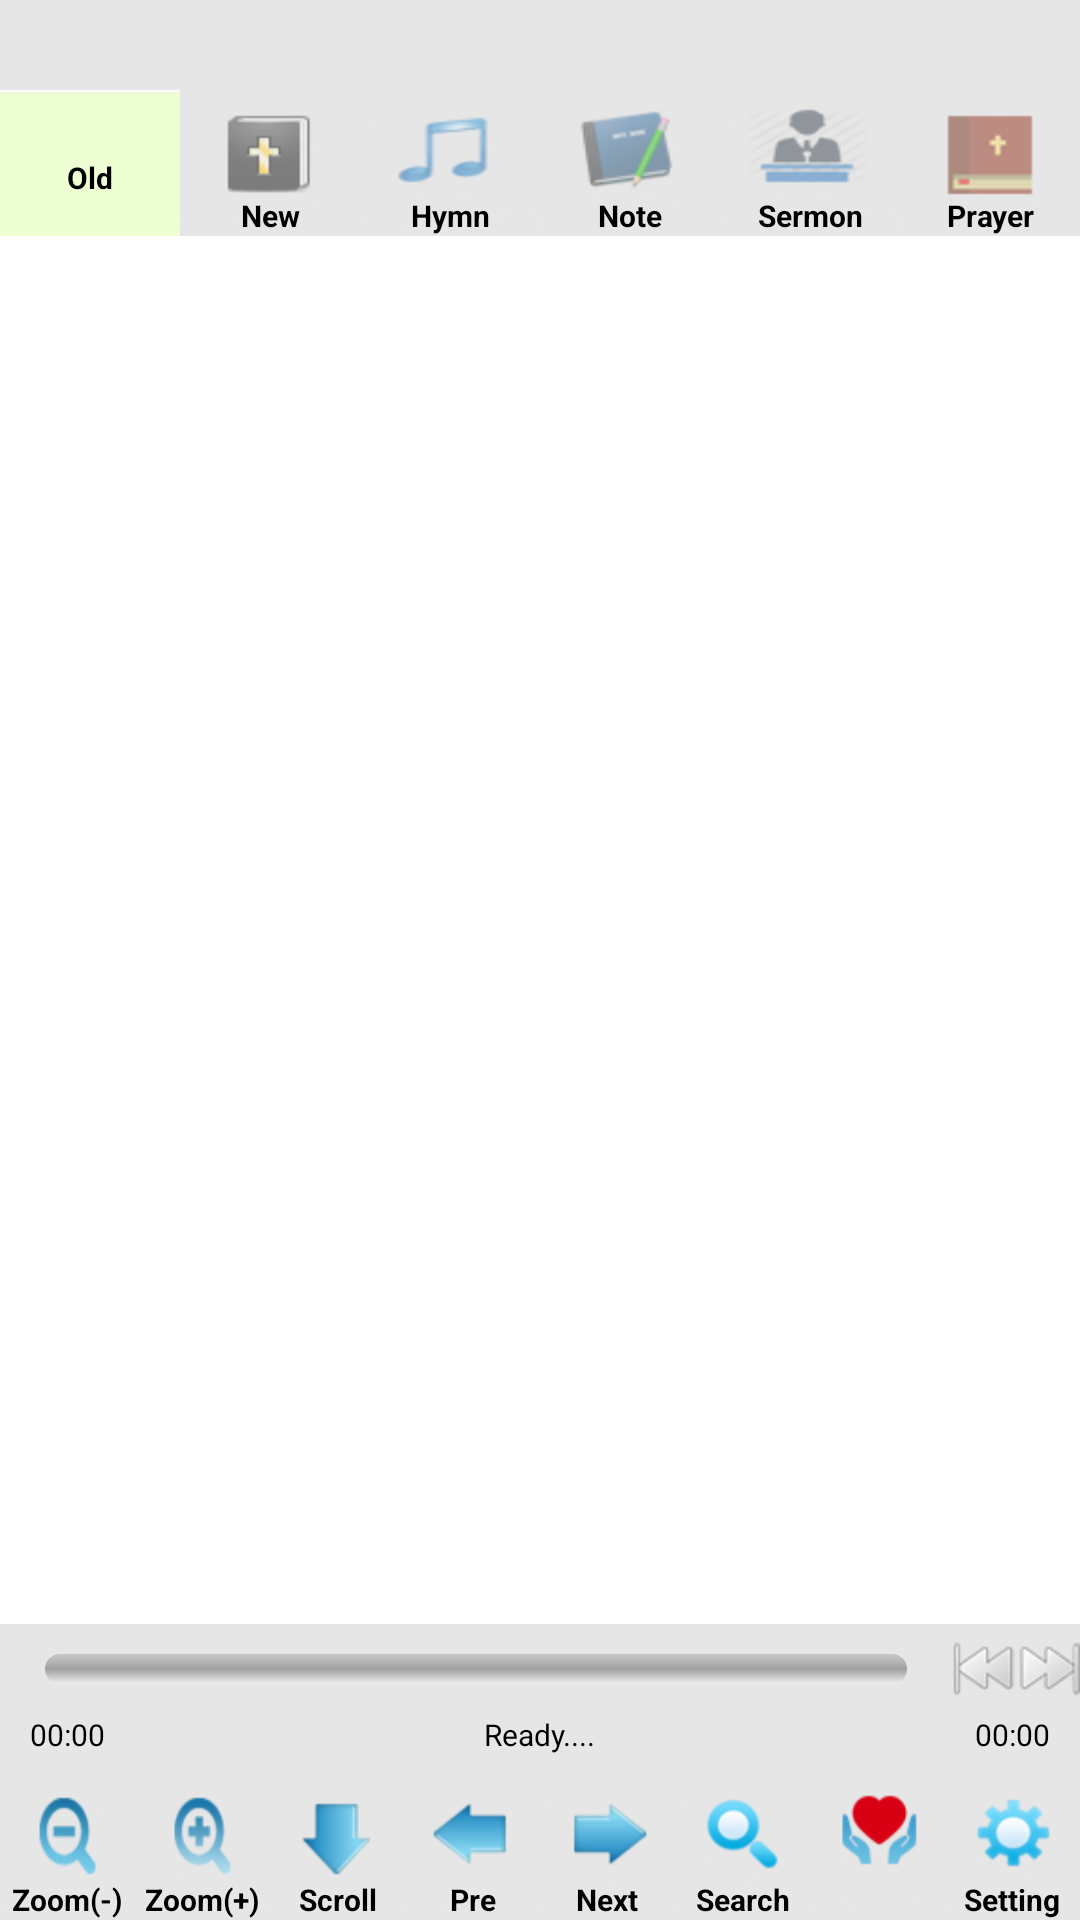

Write the Android layout XML for this screen, with the resource values it uses.
<!-- AndroidManifest.xml: application theme Theme.Favorite -->
<!-- res/layout/activity_sub1.xml -->
<?xml version="1.0" encoding="utf-8"?>
<LinearLayout xmlns:android="http://schemas.android.com/apk/res/android"
    android:orientation="vertical"
    android:layout_width="fill_parent"
    android:layout_height="fill_parent"
    android:background="#ffffff">
    <LinearLayout 
        android:id="@+id/bible_navigator_layout"
        android:orientation="horizontal"
        android:layout_width="fill_parent"
        android:layout_height="30dip"
        android:gravity="center"
        android:background="#e6e6e6">
        <Button 
            android:id="@+id/bt_kwon"
            android:textStyle="bold"
            android:layout_width="0dip"
            android:layout_weight="2"
            android:layout_height="wrap_content"
            android:layout_marginRight="10dip"
            android:paddingLeft="5dip"
            android:gravity="left|center"
            android:background="@drawable/btn_bg_select"/>
         <Button 
            android:id="@+id/bt_jang"
            android:layout_width="0dip"
            android:layout_weight="1"
            android:layout_height="wrap_content"
            android:textStyle="bold"
            android:paddingLeft="5dip"
            android:gravity="left|center"
            android:background="@drawable/btn_bg_select"/>
    </LinearLayout>
    <LinearLayout 
	    android:gravity="top"
         android:layout_width="fill_parent" 
         android:layout_height="wrap_content">
        <include 
            layout="@layout/menu_top" />
    </LinearLayout>
    
    <RelativeLayout
	   android:layout_width="fill_parent"
	   android:layout_height="0dip"
	   android:layout_weight="1">
	<LinearLayout
	    android:orientation="vertical" 
		android:layout_width="fill_parent"
		android:layout_height="fill_parent"
		android:visibility="visible">
		<ListView
	        android:id="@+id/listview_sublist"
	        android:layout_width="fill_parent"
	        android:layout_height="wrap_content"
	        android:cacheColorHint="#00000000"
	        android:dividerHeight="1dip"
	        android:divider="#00000000"/>
	</LinearLayout>
	</RelativeLayout>
	
    <LinearLayout 
	    android:id="@+id/action_layout"
        android:layout_width="fill_parent"
        android:layout_height="wrap_content" 
        android:visibility="gone" >
        <Button
            android:id="@+id/bt_action1"
            android:layout_width="0dip"
            android:layout_height="wrap_content"
            android:layout_weight="1"
            android:text="@string/txt_sub_action1_1"
            android:textSize="11dp"
            android:textColor="#000000"/>
        <Button
            android:id="@+id/bt_action2"
            android:layout_width="0dip"
            android:layout_height="wrap_content"
            android:layout_weight="1"
            android:text="@string/txt_sub_action2"
            android:textSize="11dp"
            android:textColor="#000000"/>
        <Button
            android:id="@+id/bt_action3"
            android:layout_width="0dip"
            android:layout_height="wrap_content"
            android:layout_weight="1"
            android:text="@string/txt_sub_action3_1"
            android:textSize="11dp"
            android:textColor="#000000"/>
        <Button
            android:id="@+id/bt_action4"
            android:layout_width="0dip"
            android:layout_height="wrap_content"
            android:layout_weight="1"
            android:text="@string/txt_sub_action4"
            android:textSize="11dp"
            android:textColor="#000000"/>
	</LinearLayout>
		    <RelativeLayout
		          android:visibility="gone"
		          android:id="@+id/admob_native"
		          android:layout_width="match_parent"
		          android:layout_height="wrap_content"
		          android:layout_gravity="center_horizontal"
		          android:gravity="center"> 
		    </RelativeLayout>	
    <RelativeLayout
          android:id="@+id/ad_layout"
          android:layout_width="fill_parent"
          android:layout_height="wrap_content" 
          android:layout_gravity="center_horizontal"> 
    </RelativeLayout>
    
    <RelativeLayout 
          android:id="@+id/voice_control_panel_layout"
          android:layout_width="fill_parent"
          android:layout_height="50dip" 
          android:layout_gravity="center_horizontal"
          android:background="#e6e6e6" >
	      <LinearLayout
             android:orientation="vertical" 
             android:layout_width="fill_parent" 
             android:layout_height="wrap_content">
            <LinearLayout 
                android:gravity="center" 
                android:orientation="horizontal" 
                android:id="@+id/control_btn_layout"
                android:layout_width="fill_parent" 
                android:layout_height="30dip"
                android:layout_marginTop="0.0dip">
                <SeekBar 
                    android:id="@+id/mediacontroller_progress"
                    android:layout_width="0dip" 
                    android:layout_height="wrap_content" 
                    android:layout_weight="1.0" 
                    android:maxHeight="10.0dip"
                    android:progressDrawable="@drawable/seekbar_style"
                    android:minHeight="10.0dip"
                    android:layout_marginLeft="5.0dip" 
                    android:layout_marginRight="5.0dip"  
                    android:thumb="@drawable/seek_thumb"
                    android:paddingLeft="10.0dip"
                    android:paddingRight="10.0dip" />
                <ImageButton
                     android:id="@+id/bt_duration_rew"
                     android:layout_width="wrap_content"
                     android:layout_height="wrap_content"
                      style="@style/MediaButton.Rew_Small" />
                <ImageButton
                     android:id="@+id/bt_pause"
                     android:layout_width="wrap_content"
                     android:layout_height="wrap_content"
                      style="@style/MediaButton.Play_Small" />
                <ImageButton
                     android:id="@+id/bt_duration_ffwd"
                     android:layout_width="wrap_content"
                     android:layout_height="wrap_content"
                      style="@style/MediaButton.Ffwd_Small" />
            </LinearLayout>
            <FrameLayout 
                android:id="@+id/time_layout" 
                android:layout_width="fill_parent"
                android:layout_height="wrap_content"
                android:layout_marginBottom="0.0dip">
                <TextView 
                    android:textSize="10.0dip"
                    android:textColor="#000000"
                    android:layout_gravity="left" 
                    android:id="@+id/current_time"
                    android:layout_width="wrap_content" 
                    android:layout_height="wrap_content" 
                    android:layout_marginLeft="10.0dip"
                    android:text="00:00" />
                <TextView
	                 android:textColor="#000000"
	                 android:textSize="10.0dip"
	                 android:ellipsize="marquee" 
	                 android:layout_gravity="center"
	                 android:id="@+id/txt_voice_title"
	                 android:layout_width="wrap_content" 
	                 android:layout_height="wrap_content"
	                 android:marqueeRepeatLimit="marquee_forever"
	                 android:singleLine="true"
	                 android:text="@string/txt_hymn_ready" />
                <LinearLayout
                    android:visibility="invisible" 
                    android:orientation="vertical"
                    android:id="@+id/layout_progress" 
                    android:layout_width="fill_parent" 
                    android:layout_height="wrap_content" 
                    android:layout_centerInParent="true" 
                    android:layout_centerHorizontal="true"
                    android:layout_centerVertical="true">
                     <ProgressBar 
                         android:layout_gravity="center" 
                         android:id="@android:id/progress"
                         android:paddingLeft="10.0dip"
                         android:paddingRight="10.0dip"
                         android:layout_width="wrap_content" 
                         android:layout_height="wrap_content" 
                         style="?android:progressBarStyleSmall" />	
                    </LinearLayout>
                <TextView 
                    android:textSize="10.0dip" 
                    android:textColor="#000000"
                    android:layout_gravity="right"
                    android:id="@+id/max_time" 
                    android:layout_width="wrap_content"
                    android:layout_height="wrap_content" 
                    android:layout_marginRight="10.0dip"
					android:text="00:00" />
            </FrameLayout>
        </LinearLayout>		
    </RelativeLayout>
    
	<LinearLayout 
	    android:gravity="bottom"
         android:layout_width="fill_parent" 
         android:layout_height="wrap_content">
        <include 
            layout="@layout/menu_bottom" />
    </LinearLayout>
</LinearLayout>
<!-- res/layout/menu_top.xml (included above) -->
<?xml version="1.0" encoding="utf-8"?>
<LinearLayout android:gravity="center" android:layout_gravity="center" android:orientation="horizontal" android:layout_width="fill_parent" android:background="@drawable/btn_top_bg" android:layout_height="wrap_content"
  xmlns:android="http://schemas.android.com/apk/res/android">
  <Button android:id="@+id/top_01" android:background="@drawable/top_btn_01" android:layout_width="0dip" android:layout_weight="1" android:layout_height="wrap_content" android:gravity="bottom|center" android:text="@string/txt_menu_top1" android:textColor="#000000" android:textSize="10sp" android:textStyle="bold" android:paddingTop="10dip"/>
  <Button android:id="@+id/top_02" android:background="@drawable/top_btn_02" android:layout_width="0dip" android:layout_weight="1" android:layout_height="wrap_content" android:gravity="bottom|center" android:text="@string/txt_menu_top2" android:textColor="#000000" android:textSize="10sp" android:textStyle="bold" android:paddingTop="10dip"/>
  <Button android:id="@+id/top_03" android:background="@drawable/top_btn_03" android:layout_width="0dip" android:layout_weight="1" android:layout_height="wrap_content" android:gravity="bottom|center" android:text="@string/txt_menu_top3" android:textColor="#000000" android:textSize="10sp" android:textStyle="bold" android:paddingTop="10dip"/>
  <Button android:id="@+id/top_04" android:background="@drawable/top_btn_04" android:layout_width="0dip" android:layout_weight="1" android:layout_height="wrap_content" android:gravity="bottom|center" android:text="@string/txt_menu_top4" android:textColor="#000000" android:textSize="10sp" android:textStyle="bold" android:paddingTop="10dip"/>
  <Button android:id="@+id/top_05" android:background="@drawable/top_btn_05" android:layout_width="0dip" android:layout_weight="1" android:layout_height="wrap_content" android:gravity="bottom|center" android:text="@string/txt_menu_top5" android:textColor="#000000" android:textSize="10sp" android:textStyle="bold" android:paddingTop="10dip"/>
  <Button android:id="@+id/top_06" android:visibility="gone" android:background="@drawable/top_btn_06" android:layout_width="0dip" android:layout_weight="1" android:layout_height="wrap_content" android:gravity="bottom|center" android:text="@string/txt_menu_top6" android:textColor="#000000" android:textSize="10sp" android:textStyle="bold" android:paddingTop="10dip"/>
  <Button android:id="@+id/top_07" android:background="@drawable/top_btn_07" android:layout_width="0dip" android:layout_weight="1" android:layout_height="wrap_content" android:gravity="bottom|center" android:text="@string/txt_menu_top7" android:textColor="#000000" android:textSize="10sp" android:textStyle="bold" android:paddingTop="10dip"/>
  <Button android:id="@+id/top_08" android:visibility="gone" android:background="@drawable/top_btn_08" android:layout_width="0dip" android:layout_weight="1" android:layout_height="wrap_content" android:gravity="bottom|center" android:text="@string/txt_menu_top8" android:textColor="#000000" android:textSize="10sp" android:textStyle="bold" android:paddingTop="10dip"/>
</LinearLayout>
<!-- res/layout/menu_bottom.xml (included above) -->
<?xml version="1.0" encoding="utf-8"?>
<LinearLayout android:gravity="center" android:layout_gravity="center" android:orientation="horizontal" android:layout_width="fill_parent" android:background="@drawable/btn_bar_bg" android:layout_height="wrap_content"
  xmlns:android="http://schemas.android.com/apk/res/android">
  <Button android:id="@+id/Bottom_01" android:background="@drawable/bottom_btn_01" android:layout_width="0dip" android:layout_weight="1" android:layout_height="wrap_content" android:gravity="bottom|center" android:text="@string/txt_menu_bottom1" android:textColor="#000000" android:textSize="10sp" android:textStyle="bold" android:paddingTop="10dip"/>
  <Button android:id="@+id/Bottom_02" android:background="@drawable/bottom_btn_02" android:layout_width="0dip" android:layout_weight="1" android:layout_height="wrap_content" android:gravity="bottom|center" android:text="@string/txt_menu_bottom2" android:textColor="#000000" android:textSize="10sp" android:textStyle="bold" android:paddingTop="10dip"/>
  <Button android:id="@+id/Bottom_03" android:background="@drawable/bottom_btn_03" android:layout_width="0dip" android:layout_weight="1" android:layout_height="wrap_content" android:gravity="bottom|center" android:text="@string/txt_menu_bottom3" android:textColor="#000000" android:textSize="10sp" android:textStyle="bold" android:paddingTop="10dip"/>
  <Button android:id="@+id/Bottom_04" android:background="@drawable/bottom_btn_04" android:layout_width="0dip" android:layout_weight="1" android:layout_height="wrap_content" android:gravity="bottom|center" android:text="@string/txt_menu_bottom4" android:textColor="#000000" android:textSize="10sp" android:textStyle="bold" android:paddingTop="10dip"/>
  <Button android:id="@+id/Bottom_05" android:background="@drawable/bottom_btn_05" android:layout_width="0dip" android:layout_weight="1" android:layout_height="wrap_content" android:gravity="bottom|center" android:text="@string/txt_menu_bottom5" android:textColor="#000000" android:textSize="10sp" android:textStyle="bold" android:paddingTop="10dip"/>
  <Button android:id="@+id/Bottom_06" android:background="@drawable/bottom_btn_06" android:layout_width="0dip" android:layout_weight="1" android:layout_height="wrap_content" android:gravity="bottom|center" android:text="@string/txt_menu_bottom6" android:textColor="#000000" android:textSize="10sp" android:textStyle="bold" android:paddingTop="10dip"/>
  <Button android:id="@+id/Bottom_07" android:background="@drawable/bottom_btn_07" android:layout_width="0dip" android:layout_weight="1" android:layout_height="wrap_content" android:gravity="bottom|center" android:text="@string/txt_menu_bottom7" android:textColor="#000000" android:textSize="10sp" android:textStyle="bold" android:paddingTop="10dip"/>
  <Button android:id="@+id/Bottom_08" android:background="@drawable/bottom_btn_08" android:layout_width="0dip" android:layout_weight="1" android:layout_height="wrap_content" android:gravity="bottom|center" android:text="@string/txt_menu_bottom8" android:textColor="#000000" android:textSize="10sp" android:textStyle="bold" android:paddingTop="10dip"/>
</LinearLayout>
<!-- resources referenced by this layout -->
<resources>
  <!-- drawable top_btn_03 (drawable-hdpi) -->
  <?xml version="1.0" encoding="utf-8"?>
  <selector
    xmlns:android="http://schemas.android.com/apk/res/android">
      <item android:state_pressed="true" android:drawable="@drawable/btn_11_on" />
      <item android:state_enabled="true" android:drawable="@drawable/btn_11_off" />
  </selector>
  <!-- drawable top_btn_04 (drawable-hdpi) -->
  <?xml version="1.0" encoding="utf-8"?>
  <selector
    xmlns:android="http://schemas.android.com/apk/res/android">
      <item android:state_pressed="true" android:drawable="@drawable/btn_12_on" />
      <item android:state_enabled="true" android:drawable="@drawable/btn_12_off" />
  </selector>
  <!-- drawable top_btn_05 (drawable-hdpi) -->
  <?xml version="1.0" encoding="utf-8"?>
  <selector
    xmlns:android="http://schemas.android.com/apk/res/android">
      <item android:state_pressed="true" android:drawable="@drawable/btn_13_on" />
      <item android:state_enabled="true" android:drawable="@drawable/btn_13_off" />
  </selector>
  <!-- drawable top_btn_06 (drawable-hdpi) -->
  <?xml version="1.0" encoding="utf-8"?>
  <selector
    xmlns:android="http://schemas.android.com/apk/res/android">
      <item android:state_pressed="true" android:drawable="@drawable/btn_14_on" />
      <item android:state_enabled="true" android:drawable="@drawable/btn_14_off" />
  </selector>
  <!-- drawable top_btn_07 (drawable-hdpi) -->
  <?xml version="1.0" encoding="utf-8"?>
  <selector
    xmlns:android="http://schemas.android.com/apk/res/android">
      <item android:state_pressed="true" android:drawable="@drawable/btn_15_on" />
      <item android:state_enabled="true" android:drawable="@drawable/btn_15_off" />
  </selector>
  <!-- drawable top_btn_08 (drawable-hdpi) -->
  <?xml version="1.0" encoding="utf-8"?>
  <selector
    xmlns:android="http://schemas.android.com/apk/res/android">
      <item android:state_pressed="true" android:drawable="@drawable/btn_16_on" />
      <item android:state_enabled="true" android:drawable="@drawable/btn_16_off" />
  </selector>
  <string name="txt_hymn_ready">"Ready...."</string>
  <string name="txt_menu_bottom1">Zoom(-)</string>
  <string name="txt_menu_bottom2">Zoom(+)</string>
  <string name="txt_menu_bottom3">Scroll</string>
  <string name="txt_menu_bottom4">Pre</string>
  <string name="txt_menu_bottom5">Next</string>
  <string name="txt_menu_bottom6">Search</string>
  <string name="txt_menu_bottom7">""</string>
  <string name="txt_menu_bottom8">Setting</string>
  <string name="txt_menu_top1">Old</string>
  <string name="txt_menu_top2">New</string>
  <string name="txt_menu_top3">Hymn</string>
  <string name="txt_menu_top4">Note</string>
  <string name="txt_menu_top5">Sermon</string>
  <string name="txt_menu_top6">CCM</string>
  <string name="txt_menu_top7">Prayer</string>
  <string name="txt_menu_top8">Worship</string>
  <string name="txt_sub_action1_1">Select all</string>
  <string name="txt_sub_action2">Note</string>
  <string name="txt_sub_action3_1">TTS</string>
  <string name="txt_sub_action4">Share</string>
  <style name="MediaButton.Ffwd_Small" parent="@style/MediaButton">
          <item name="android:src">@drawable/ic_media_ff_small</item>
      </style>
  <style name="MediaButton.Play_Small" parent="@style/MediaButton">
          <item name="android:src">@drawable/ic_media_play_small</item>
      </style>
  <style name="MediaButton.Rew_Small" parent="@style/MediaButton">
          <item name="android:src">@drawable/ic_media_rew_small</item>
      </style>
  <style name="MediaButton">
          <item name="android:background">@drawable/media_button_background</item>
          <item name="android:layout_width">52.0dip</item>
          <item name="android:layout_height">52.0dip</item>
      </style>
</resources>
